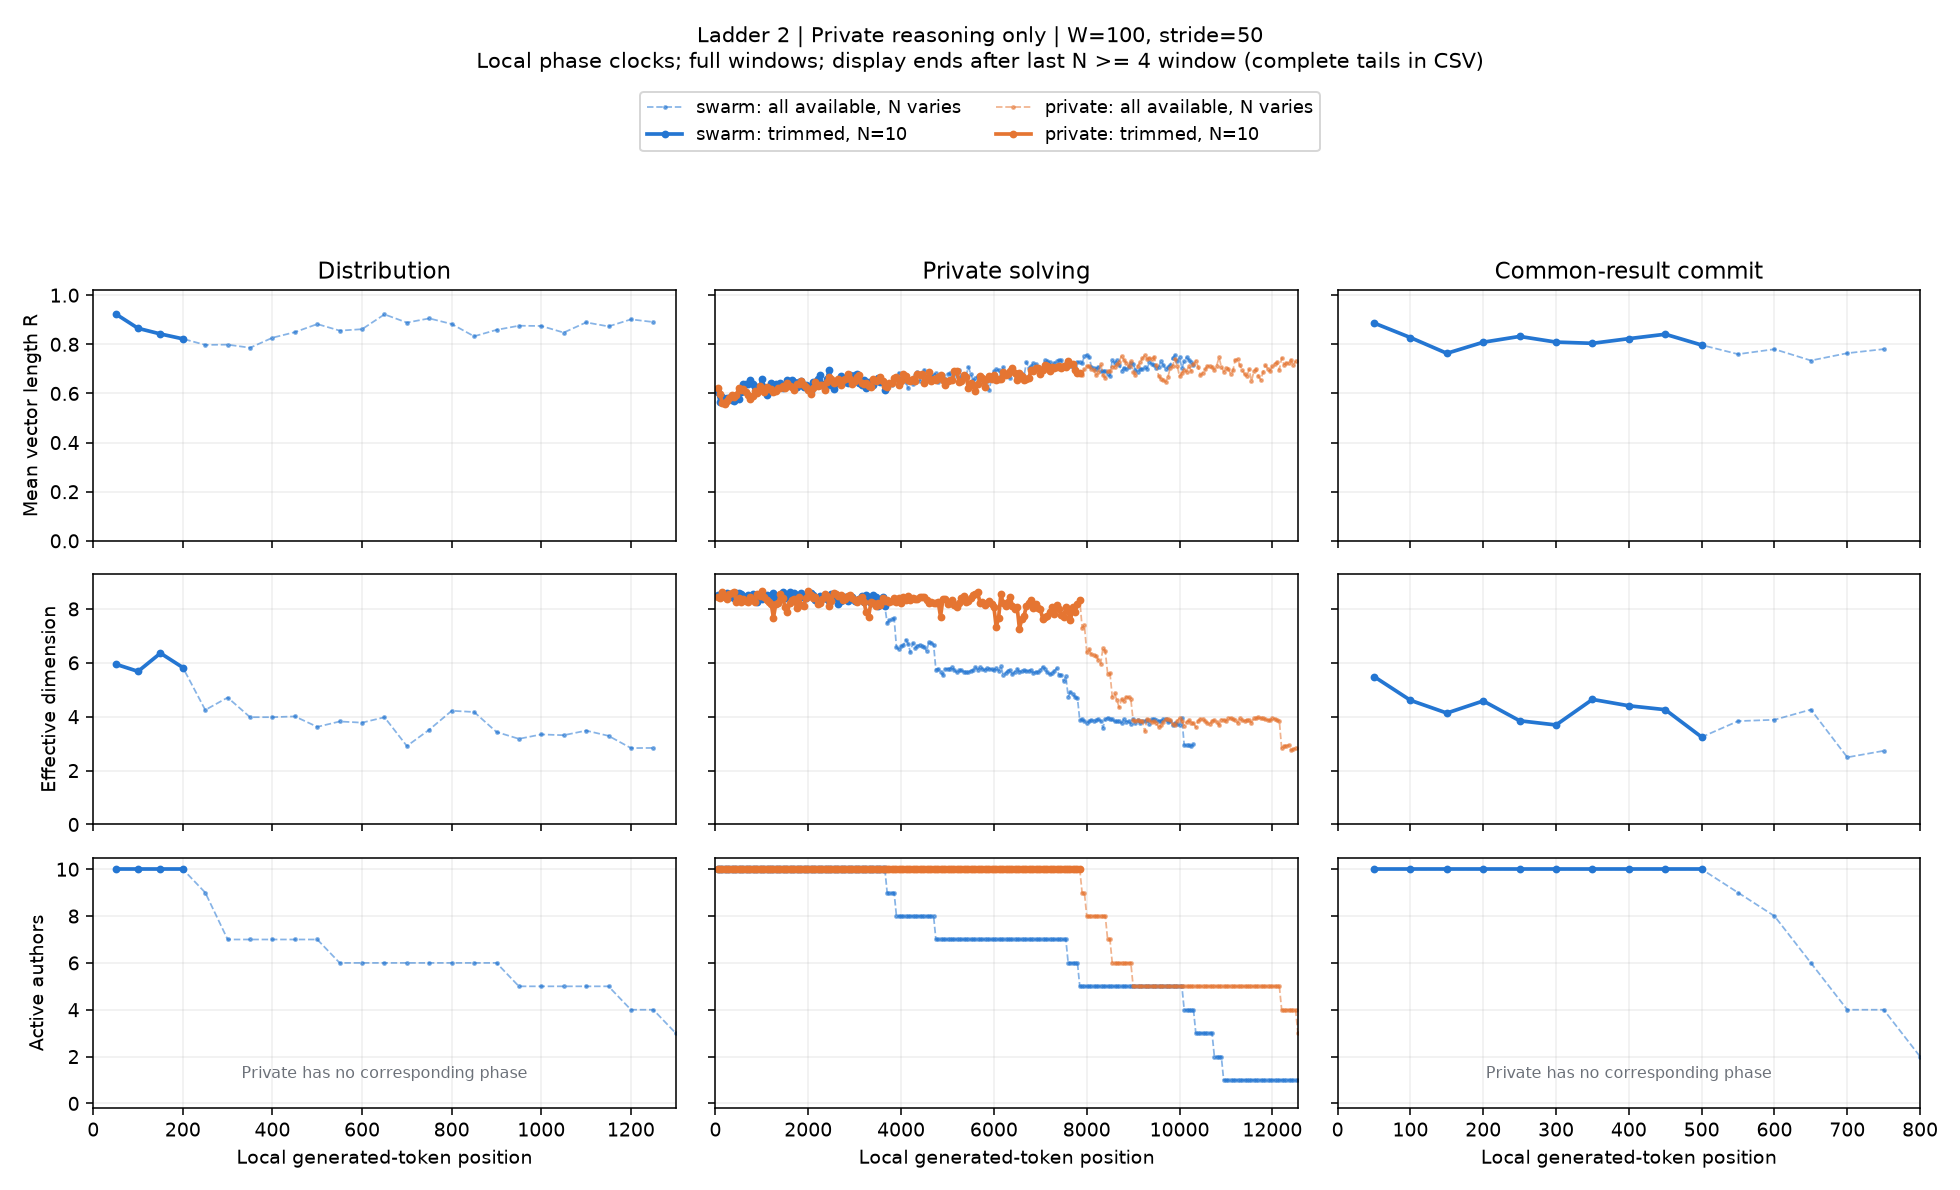

Data behind this chart, as committed beside it:
condition, start, x, n_active, agents, R, eff_dim, pair_cosine, matched_drift, n_matched, rung, channel, width, phase, mode
swarm, 0, 50.0, 10, 1,2,3,4,5,6,7,8,9,10, 0.9237, 5.95, 0.8369, nan, 0, 2, reasoning, 100, negotiation, available
swarm, 50, 100.0, 10, 1,2,3,4,5,6,7,8,9,10, 0.8651, 5.682, 0.7205, 0.1685, 10, 2, reasoning, 100, negotiation, available
swarm, 100, 150.0, 10, 1,2,3,4,5,6,7,8,9,10, 0.8421, 6.358, 0.6769, 0.2187, 10, 2, reasoning, 100, negotiation, available
swarm, 150, 200.0, 10, 1,2,3,4,5,6,7,8,9,10, 0.8222, 5.824, 0.6401, 0.1905, 10, 2, reasoning, 100, negotiation, available
swarm, 200, 250.0, 9, 1,2,3,4,5,6,7,8,9, 0.7977, 4.249, 0.5908, 0.2002, 9, 2, reasoning, 100, negotiation, available
swarm, 250, 300.0, 7, 1,2,4,5,6,7,9, 0.7986, 4.712, 0.5774, 0.1766, 7, 2, reasoning, 100, negotiation, available
swarm, 300, 350.0, 7, 1,2,4,5,6,7,9, 0.786, 3.981, 0.5542, 0.2973, 7, 2, reasoning, 100, negotiation, available
swarm, 350, 400.0, 7, 1,2,4,5,6,7,9, 0.8268, 3.982, 0.6309, 0.1746, 7, 2, reasoning, 100, negotiation, available
swarm, 400, 450.0, 7, 1,2,4,5,6,7,9, 0.8495, 4.01, 0.6753, 0.1431, 7, 2, reasoning, 100, negotiation, available
swarm, 450, 500.0, 7, 1,2,4,5,6,7,9, 0.8824, 3.622, 0.7418, 0.2081, 7, 2, reasoning, 100, negotiation, available
swarm, 500, 550.0, 6, 2,4,5,6,7,9, 0.8557, 3.822, 0.6787, 0.1787, 6, 2, reasoning, 100, negotiation, available
swarm, 550, 600.0, 6, 2,4,5,6,7,9, 0.8616, 3.779, 0.6909, 0.1822, 6, 2, reasoning, 100, negotiation, available
swarm, 600, 650.0, 6, 2,4,5,6,7,9, 0.9218, 3.979, 0.8198, 0.1925, 6, 2, reasoning, 100, negotiation, available
swarm, 650, 700.0, 6, 2,4,5,6,7,9, 0.8885, 2.911, 0.7472, 0.194, 6, 2, reasoning, 100, negotiation, available
swarm, 700, 750.0, 6, 2,4,5,6,7,9, 0.9055, 3.518, 0.7839, 0.1762, 6, 2, reasoning, 100, negotiation, available
swarm, 750, 800.0, 6, 2,4,5,6,7,9, 0.8826, 4.22, 0.7348, 0.208, 6, 2, reasoning, 100, negotiation, available
swarm, 800, 850.0, 6, 2,4,5,6,7,9, 0.8326, 4.174, 0.6318, 0.1967, 6, 2, reasoning, 100, negotiation, available
swarm, 850, 900.0, 6, 2,4,5,6,7,9, 0.8588, 3.432, 0.685, 0.1349, 6, 2, reasoning, 100, negotiation, available
swarm, 900, 950.0, 5, 2,4,6,7,9, 0.8756, 3.178, 0.7084, 0.145, 5, 2, reasoning, 100, negotiation, available
swarm, 950, 1000, 5, 2,4,6,7,9, 0.8746, 3.342, 0.7062, 0.1789, 5, 2, reasoning, 100, negotiation, available
swarm, 1000, 1050, 5, 2,4,6,7,9, 0.8478, 3.312, 0.6484, 0.2339, 5, 2, reasoning, 100, negotiation, available
swarm, 1050, 1100, 5, 2,4,6,7,9, 0.8892, 3.483, 0.7384, 0.2064, 5, 2, reasoning, 100, negotiation, available
swarm, 1100, 1150, 5, 2,4,6,7,9, 0.8729, 3.289, 0.7024, 0.1424, 5, 2, reasoning, 100, negotiation, available
swarm, 1150, 1200, 4, 2,4,6,7, 0.9015, 2.836, 0.7503, 0.1436, 4, 2, reasoning, 100, negotiation, available
swarm, 1200, 1250, 4, 2,4,6,7, 0.8907, 2.84, 0.7245, 0.145, 4, 2, reasoning, 100, negotiation, available
swarm, 1250, 1300, 3, 2,4,7, nan, nan, nan, nan, 3, 2, reasoning, 100, negotiation, available
swarm, 1300, 1350, 3, 2,4,7, nan, nan, nan, nan, 3, 2, reasoning, 100, negotiation, available
swarm, 1350, 1400, 2, 2,7, nan, nan, nan, nan, 2, 2, reasoning, 100, negotiation, available
swarm, 1400, 1450, 2, 2,7, nan, nan, nan, nan, 2, 2, reasoning, 100, negotiation, available
swarm, 1450, 1500, 2, 2,7, nan, nan, nan, nan, 2, 2, reasoning, 100, negotiation, available
swarm, 1500, 1550, 2, 2,7, nan, nan, nan, nan, 2, 2, reasoning, 100, negotiation, available
swarm, 1550, 1600, 2, 2,7, nan, nan, nan, nan, 2, 2, reasoning, 100, negotiation, available
swarm, 1600, 1650, 2, 2,7, nan, nan, nan, nan, 2, 2, reasoning, 100, negotiation, available
swarm, 1650, 1700, 2, 2,7, nan, nan, nan, nan, 2, 2, reasoning, 100, negotiation, available
swarm, 1700, 1750, 2, 2,7, nan, nan, nan, nan, 2, 2, reasoning, 100, negotiation, available
swarm, 1750, 1800, 1, 7, nan, nan, nan, nan, 1, 2, reasoning, 100, negotiation, available
swarm, 1800, 1850, 1, 7, nan, nan, nan, nan, 1, 2, reasoning, 100, negotiation, available
swarm, 1850, 1900, 1, 7, nan, nan, nan, nan, 1, 2, reasoning, 100, negotiation, available
swarm, 1900, 1950, 1, 7, nan, nan, nan, nan, 1, 2, reasoning, 100, negotiation, available
swarm, 1950, 2000, 1, 7, nan, nan, nan, nan, 1, 2, reasoning, 100, negotiation, available
swarm, 2000, 2050, 1, 7, nan, nan, nan, nan, 1, 2, reasoning, 100, negotiation, available
swarm, 2050, 2100, 1, 7, nan, nan, nan, nan, 1, 2, reasoning, 100, negotiation, available
swarm, 2100, 2150, 1, 7, nan, nan, nan, nan, 1, 2, reasoning, 100, negotiation, available
swarm, 2150, 2200, 1, 7, nan, nan, nan, nan, 1, 2, reasoning, 100, negotiation, available
swarm, 2200, 2250, 1, 7, nan, nan, nan, nan, 1, 2, reasoning, 100, negotiation, available
swarm, 2250, 2300, 1, 7, nan, nan, nan, nan, 1, 2, reasoning, 100, negotiation, available
swarm, 2300, 2350, 1, 7, nan, nan, nan, nan, 1, 2, reasoning, 100, negotiation, available
swarm, 2350, 2400, 1, 7, nan, nan, nan, nan, 1, 2, reasoning, 100, negotiation, available
swarm, 2400, 2450, 1, 7, nan, nan, nan, nan, 1, 2, reasoning, 100, negotiation, available
swarm, 2450, 2500, 1, 7, nan, nan, nan, nan, 1, 2, reasoning, 100, negotiation, available
swarm, 2500, 2550, 1, 7, nan, nan, nan, nan, 1, 2, reasoning, 100, negotiation, available
swarm, 2550, 2600, 1, 7, nan, nan, nan, nan, 1, 2, reasoning, 100, negotiation, available
swarm, 2600, 2650, 1, 7, nan, nan, nan, nan, 1, 2, reasoning, 100, negotiation, available
swarm, 2650, 2700, 1, 7, nan, nan, nan, nan, 1, 2, reasoning, 100, negotiation, available
swarm, 2700, 2750, 1, 7, nan, nan, nan, nan, 1, 2, reasoning, 100, negotiation, available
swarm, 2750, 2800, 1, 7, nan, nan, nan, nan, 1, 2, reasoning, 100, negotiation, available
swarm, 2800, 2850, 1, 7, nan, nan, nan, nan, 1, 2, reasoning, 100, negotiation, available
swarm, 2850, 2900, 1, 7, nan, nan, nan, nan, 1, 2, reasoning, 100, negotiation, available
swarm, 2900, 2950, 1, 7, nan, nan, nan, nan, 1, 2, reasoning, 100, negotiation, available
swarm, 2950, 3000, 1, 7, nan, nan, nan, nan, 1, 2, reasoning, 100, negotiation, available
... 1,472 more rows
